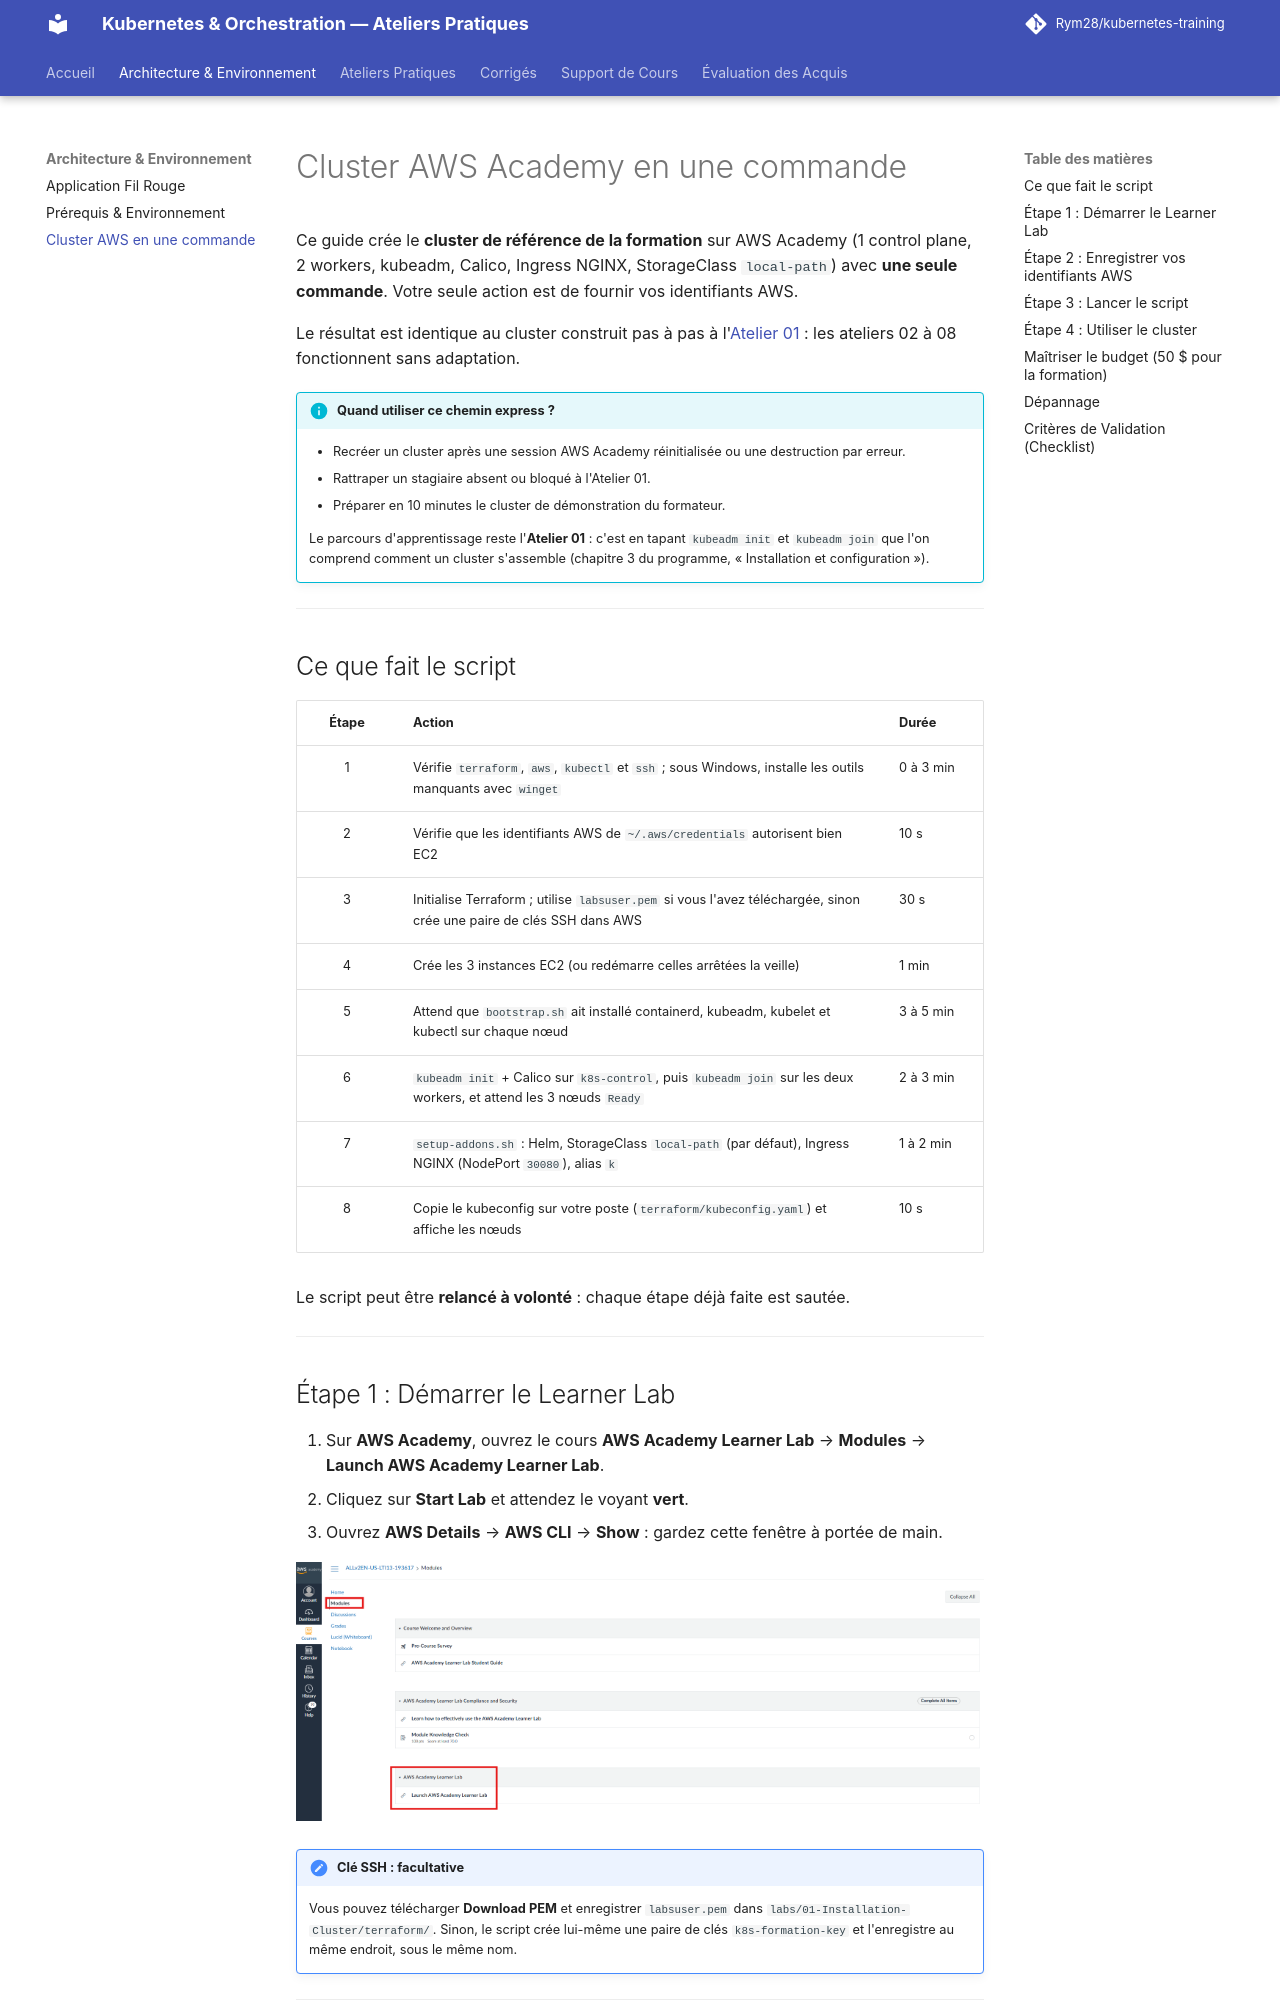

repository: Rym28/kubernetes-training · page: cluster-aws-express/index.html · generator: mkdocs

# Cluster AWS Academy en une commande

Ce guide crée le **cluster de référence de la formation** sur AWS Academy (1 control plane, 2 workers, kubeadm, Calico, Ingress NGINX, StorageClass `local-path`) avec **une seule commande**. Votre seule action est de fournir vos identifiants AWS.

Le résultat est identique au cluster construit pas à pas à l'[Atelier 01](labs/01-provisionnement-cluster.md) : les ateliers 02 à 08 fonctionnent sans adaptation.

<div class="admonition info" markdown>
<p class="admonition-title"><strong>Quand utiliser ce chemin express ?</strong></p>

* Recréer un cluster après une session AWS Academy réinitialisée ou une destruction par erreur.
* Rattraper un stagiaire absent ou bloqué à l'Atelier 01.
* Préparer en 10 minutes le cluster de démonstration du formateur.

Le parcours d'apprentissage reste l'**Atelier 01** : c'est en tapant `kubeadm init` et `kubeadm join` que l'on comprend comment un cluster s'assemble (chapitre 3 du programme, « Installation et configuration »).

</div>

---

## Ce que fait le script

| Étape | Action | Durée |
| :---: | :--- | :--- |
| 1 | Vérifie `terraform`, `aws`, `kubectl` et `ssh` ; sous Windows, installe les outils manquants avec `winget` | 0 à 3 min |
| 2 | Vérifie que les identifiants AWS de `~/.aws/credentials` autorisent bien EC2 | 10 s |
| 3 | Initialise Terraform ; utilise `labsuser.pem` si vous l'avez téléchargée, sinon crée une paire de clés SSH dans AWS | 30 s |
| 4 | Crée les 3 instances EC2 (ou redémarre celles arrêtées la veille) | 1 min |
| 5 | Attend que `bootstrap.sh` ait installé containerd, kubeadm, kubelet et kubectl sur chaque nœud | 3 à 5 min |
| 6 | `kubeadm init` + Calico sur `k8s-control`, puis `kubeadm join` sur les deux workers, et attend les 3 nœuds `Ready` | 2 à 3 min |
| 7 | `setup-addons.sh` : Helm, StorageClass `local-path` (par défaut), Ingress NGINX (NodePort `30080`), alias `k` | 1 à 2 min |
| 8 | Copie le kubeconfig sur votre poste (`terraform/kubeconfig.yaml`) et affiche les nœuds | 10 s |

Le script peut être **relancé à volonté** : chaque étape déjà faite est sautée.

---

## Étape 1 : Démarrer le Learner Lab

1. Sur **AWS Academy**, ouvrez le cours **AWS Academy Learner Lab** → **Modules** → **Launch AWS Academy Learner Lab**.
2. Cliquez sur **Start Lab** et attendez le voyant **vert**.
3. Ouvrez **AWS Details** → **AWS CLI** → **Show** : gardez cette fenêtre à portée de main.

![AWS Academy : Modules puis Launch AWS Academy Learner Lab](labs/img/aws-academy-modules.png)

<div class="admonition note" markdown>
<p class="admonition-title"><strong>Clé SSH : facultative</strong></p>

Vous pouvez télécharger **Download PEM** et enregistrer `labsuser.pem` dans `labs/01-Installation-Cluster/terraform/`. Sinon, le script crée lui-même une paire de clés `k8s-formation-key` et l'enregistre au même endroit, sous le même nom.

</div>

---

## Étape 2 : Enregistrer vos identifiants AWS

Copiez le bloc **AWS Details → AWS CLI → Show**, de `[default]` jusqu'à la fin de `aws_session_token=...` :

```ini
[default]
aws_access_key_id=ASI...
aws_secret_access_key=...
aws_session_token=...
```

Ouvrez le fichier des identifiants, remplacez **tout** son contenu par ce bloc, puis enregistrez :

| Système | Commande |
| :--- | :--- |
| **Windows** | `notepad "$env:USERPROFILE\.aws\credentials"` |
| **Linux / macOS** | `mkdir -p ~/.aws && nano ~/.aws/credentials` |

<div class="admonition warning" markdown>
<p class="admonition-title"><strong>Identifiants personnels et temporaires</strong></p>

Ne collez jamais ce bloc dans un support, un chat ou un commit. Il change à **chaque Start Lab** et expire au bout de 4 heures : recopiez-le à chaque nouvelle session.

</div>

---
